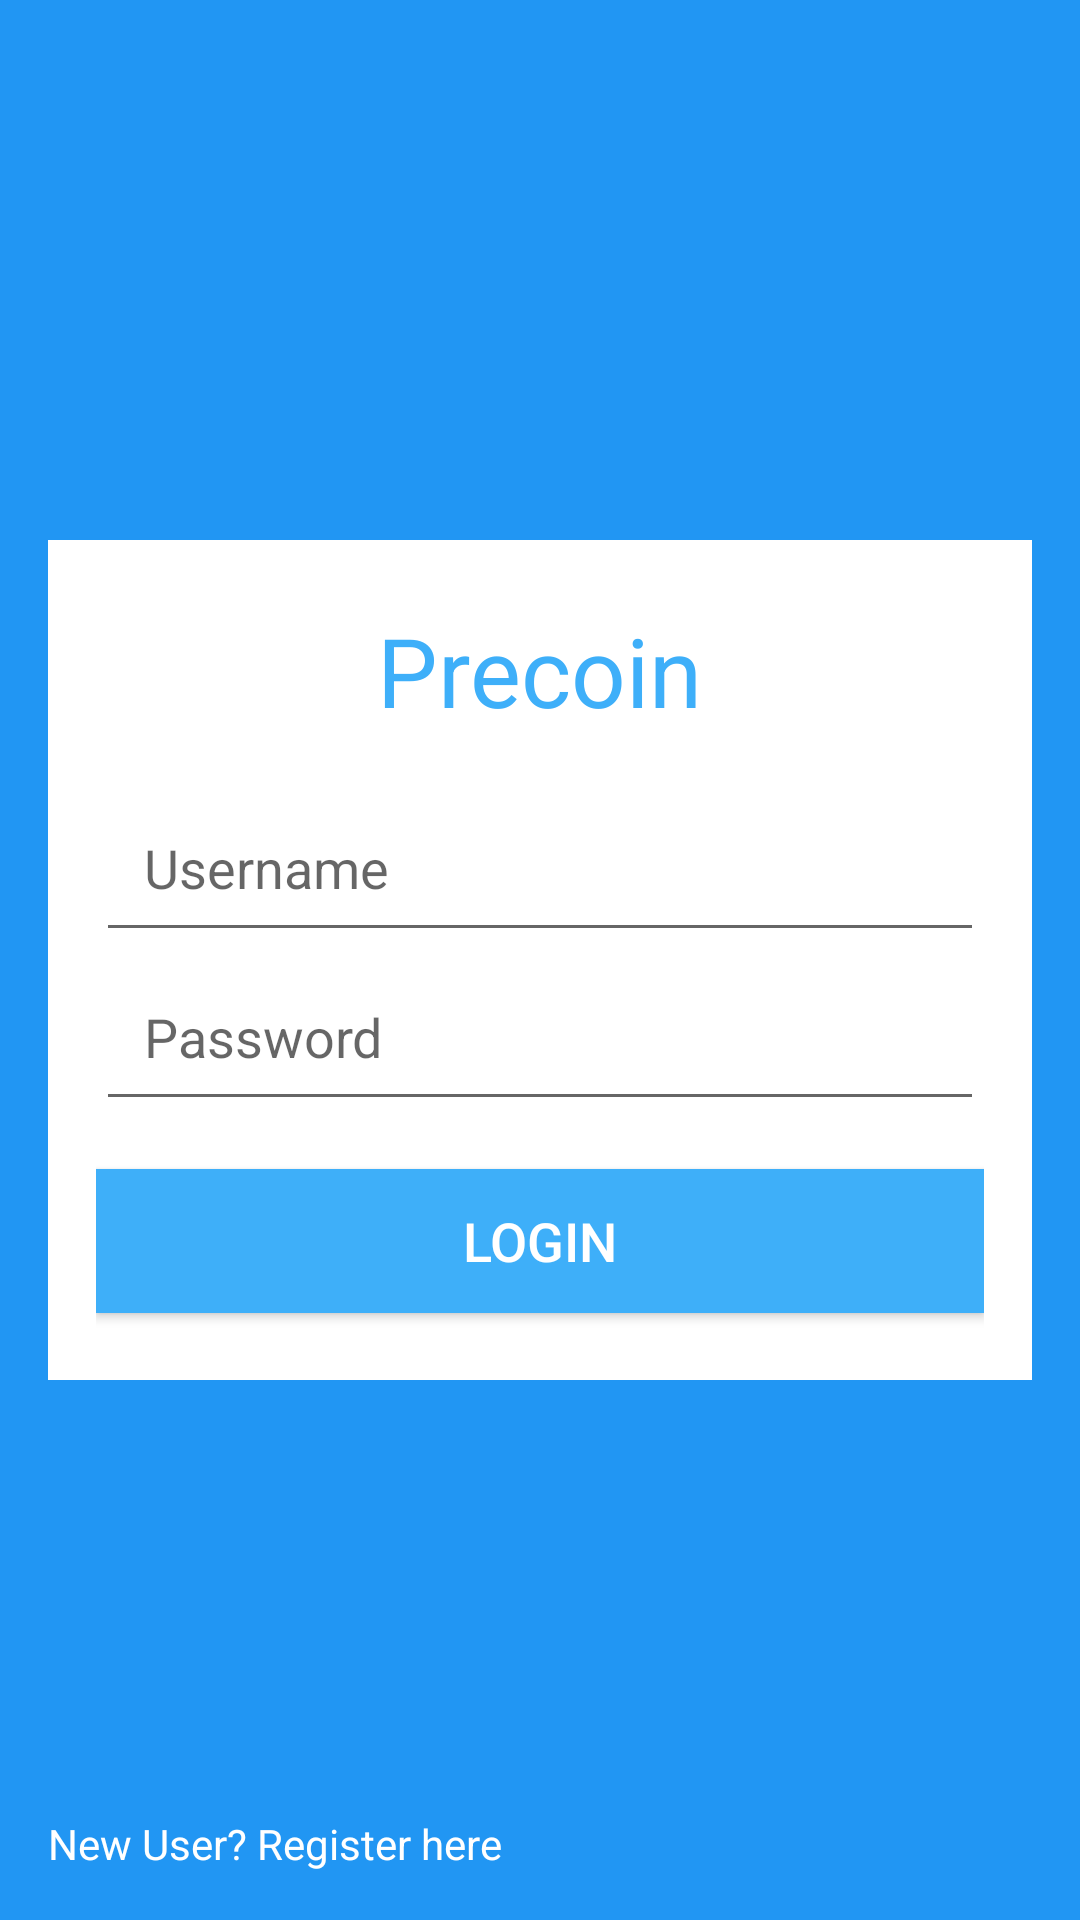

Android layout source for this screen:
<!-- AndroidManifest.xml: application theme Pug3eyeTheme -->
<!-- res/layout/login.xml -->
<?xml version="1.0" encoding="utf-8"?>
<RelativeLayout xmlns:android="http://schemas.android.com/apk/res/android"
    android:layout_width="wrap_content"
    android:layout_height="match_parent"
    android:background="@color/colorPrimary"
    android:paddingLeft="16dp"
    android:paddingRight="16dp">

    <LinearLayout
        android:layout_width="match_parent"
        android:layout_height="280dp"
        android:orientation="vertical"
        android:padding="16dp"
        android:gravity="center"
        android:layout_centerInParent="true"
        android:background="#ffffffff">

        <TextView android:layout_width="wrap_content"
            android:layout_height="wrap_content"
            android:text="@string/login_title"
            android:textSize="32sp"
            android:textColor="#ff3eaff9"
            android:layout_marginBottom="16dp"/>

        <EditText android:layout_width="match_parent"
            android:layout_height="wrap_content"
            android:padding="16dp"
            android:id="@+id/username"
            android:hint="@string/username_title"/>

        <EditText android:layout_width="match_parent"
            android:layout_height="wrap_content"
            android:padding="16dp"
            android:id="@+id/password"
            android:inputType="textPassword"
            android:hint="@string/password_title"/>
        <Button android:layout_width="match_parent"
            android:layout_height="wrap_content"
            android:id="@+id/button_login"
            android:background="#ff3eaff9"
            android:textColor="#ffffff"
            android:text="@string/button_login"
            android:textSize="18sp"
            android:layout_marginTop="16dp"/>

    </LinearLayout>

    <TextView android:layout_width="wrap_content"
        android:layout_height="wrap_content"
        android:id="@+id/register"
        android:text="@string/register"
        android:textColor="#ffffff"
        android:layout_centerInParent="true"
        android:layout_alignParentBottom="true"
        android:layout_alignParentLeft="true"
        android:layout_marginBottom="16dp"/>

</RelativeLayout>
<!-- resources referenced by this layout -->
<resources>
  <color name="colorPrimary">#2196F3</color>
  <string name="button_login">Login</string>
  <string name="login_title">Precoin</string>
  <string name="password_title">Password</string>
  <string name="register">New User? Register here</string>
  <string name="username_title">Username</string>
  <style name="Pug3eyeTheme" parent="MyMaterialTheme.Base">
  
      </style>
  <style name="MyMaterialTheme.Base" parent="Theme.AppCompat.Light.DarkActionBar">
          <item name="windowNoTitle">true</item>
          <item name="windowActionBar">false</item>
          
          <item name="colorPrimary">#2196F3</item>
          <item name="colorPrimaryDark">#1565C0</item>
          <item name="colorAccent">@color/colorAccent</item>
      </style>
  <color name="colorAccent">#ffff577e</color>
</resources>
